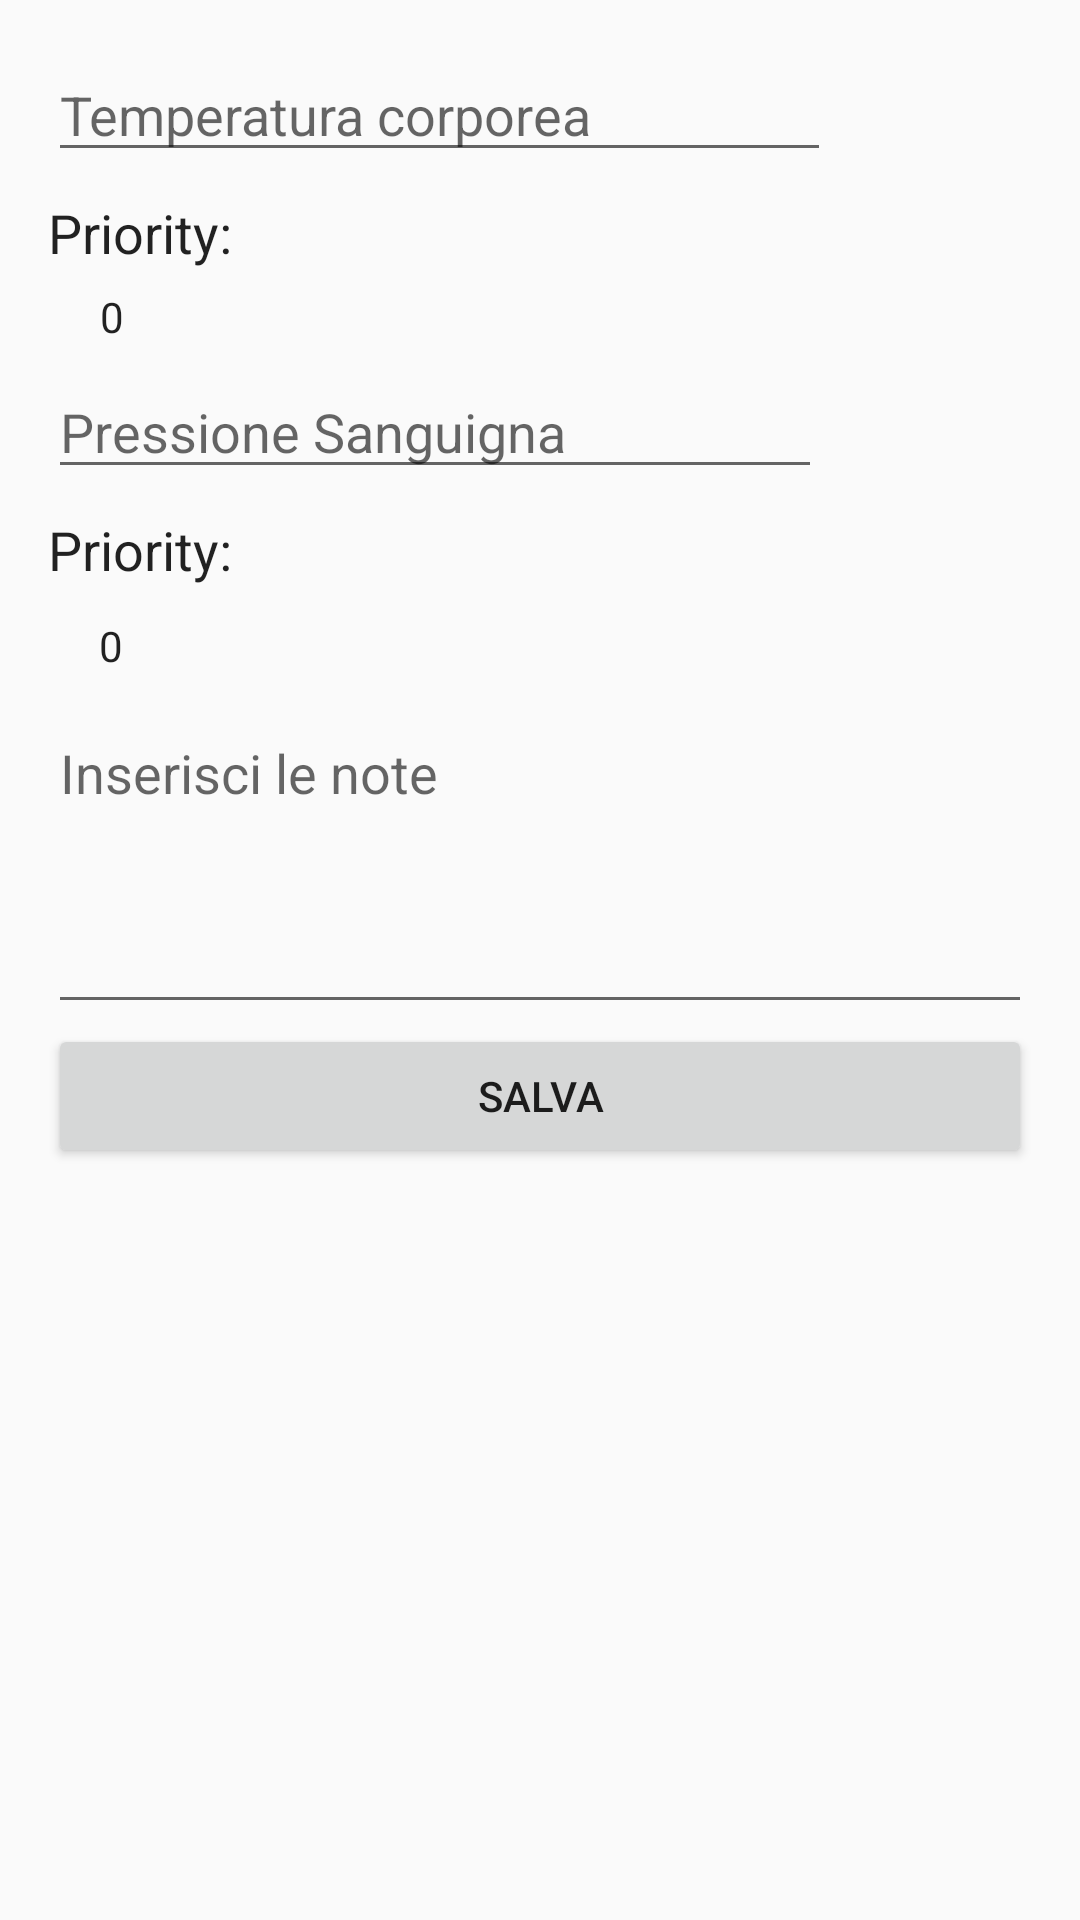

This screen was rendered from an Android layout file. Write that file and the resources it references.
<!-- AndroidManifest.xml: application theme AppTheme -->
<!-- res/layout/activity_add_report.xml -->
<?xml version="1.0" encoding="utf-8"?>
<LinearLayout xmlns:android="http://schemas.android.com/apk/res/android"
    xmlns:app="http://schemas.android.com/apk/res-auto"
    xmlns:tools="http://schemas.android.com/tools"
    android:layout_width="match_parent"
    android:layout_height="match_parent"
    android:orientation="vertical"
    android:padding="16dp"
    tools:context=".AddEditReportActivity">


    <EditText
        android:id="@+id/edit_text_bodyTemperature"
        android:layout_width="261dp"
        android:layout_height="wrap_content"
        android:hint="Temperatura corporea"
        android:inputType="number" />

    <TextView
        android:layout_width="wrap_content"
        android:layout_height="wrap_content"
        android:layout_marginTop="8dp"
        android:text="Priority:"
        android:textAppearance="@android:style/TextAppearance.Medium" />

    <NumberPicker
        android:id="@+id/number_picker_bodyTemperaturePriority"
        android:layout_width="43dp"
        android:layout_height="32dp" />

    <EditText
        android:id="@+id/edit_text_bloodPressure"
        android:layout_width="258dp"
        android:layout_height="wrap_content"
        android:hint="Pressione Sanguigna"
        android:inputType="number" />

    <TextView
        android:layout_width="wrap_content"
        android:layout_height="wrap_content"
        android:layout_marginTop="8dp"
        android:text="Priority:"
        android:textAppearance="@android:style/TextAppearance.Medium" />

    <NumberPicker
        android:id="@+id/number_picker_bloodPressurePriority"
        android:layout_width="42dp"
        android:layout_height="40dp" />

    <EditText
        android:id="@+id/editText_note"
        android:layout_width="match_parent"
        android:layout_height="106dp"
        android:ems="10"
        android:gravity="start|top"
        android:hint="Inserisci le note"
        android:inputType="textMultiLine" />

    <Button
        android:id="@+id/btn_saveReport"
        android:layout_width="match_parent"
        android:layout_height="wrap_content"
        android:text="Salva" />

</LinearLayout>
<!-- resources referenced by this layout -->
<resources>
  <style name="AppTheme" parent="Theme.AppCompat.Light.DarkActionBar">
          
          <item name="colorPrimary">@color/colorPrimary</item>
          <item name="colorPrimaryDark">@color/colorPrimaryDark</item>
          <item name="colorAccent">@color/colorAccent</item>
      </style>
  <color name="colorPrimary">#0a4ecc</color>
  <color name="colorPrimaryDark">#3700B3</color>
  <color name="colorAccent">#03DAC5</color>
</resources>
